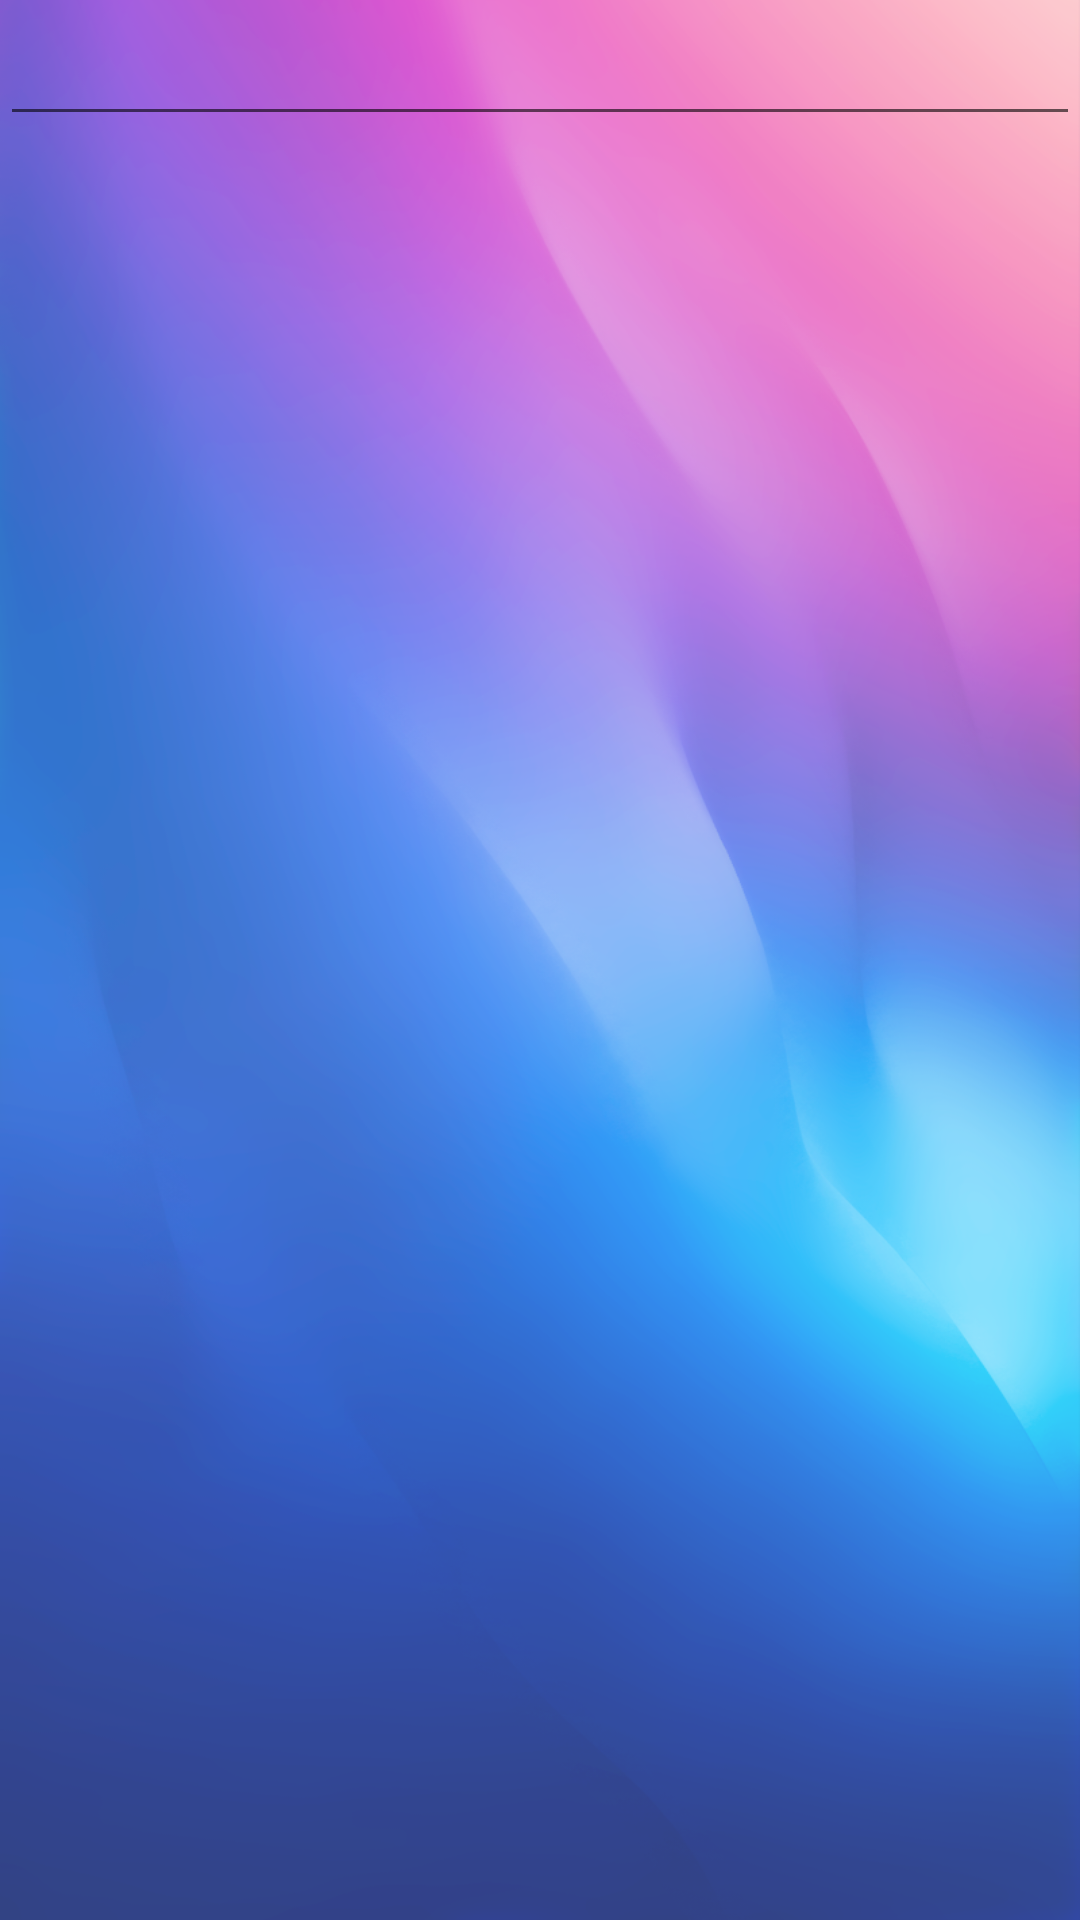

Produce the Android XML layout that renders to this screen, including the resource entries it uses.
<!-- AndroidManifest.xml: application theme AppTheme -->
<!-- res/layout/fragment32_layout.xml -->
<?xml version="1.0" encoding="utf-8"?>
<LinearLayout
    xmlns:android="http://schemas.android.com/apk/res/android"
    xmlns:app="http://schemas.android.com/apk/res-auto"
    xmlns:tools="http://schemas.android.com/tools"
    android:orientation="vertical"
    android:id="@+id/popup"
    android:layout_width="match_parent"
    android:layout_height="match_parent"
    android:background="@drawable/background_8">

    <EditText
        android:id="@+id/search"
        android:layout_width="match_parent"
        android:layout_height="wrap_content"
        android:layout_marginTop="4dp"
        android:textColor="@color/white"
        app:layout_constraintTop_toTopOf="parent"
        tools:layout_editor_absoluteX="0dp" />


    <androidx.recyclerview.widget.RecyclerView
        android:id="@+id/myRecycler"
        android:layout_width="match_parent"
        android:layout_height="match_parent"
        android:layout_marginTop="6dp"
        android:layout_gravity="top" />


</LinearLayout>
<!-- resources referenced by this layout -->
<resources>
  <color name="white">#FFFFFF</color>
  <!-- drawable background_8: jpg bitmap (drawable, 677874 bytes) -->
  <style name="AppTheme" parent="Theme.AppCompat.Light.DarkActionBar">
          
          <item name="colorPrimary">@color/colorPrimary</item>
          <item name="colorPrimaryDark">@color/colorPrimary</item>
          <item name="colorAccent">@color/colorAccent</item>
      </style>
  <color name="colorPrimary">#1f4068</color>
  <color name="colorAccent">#03DAC5</color>
</resources>
